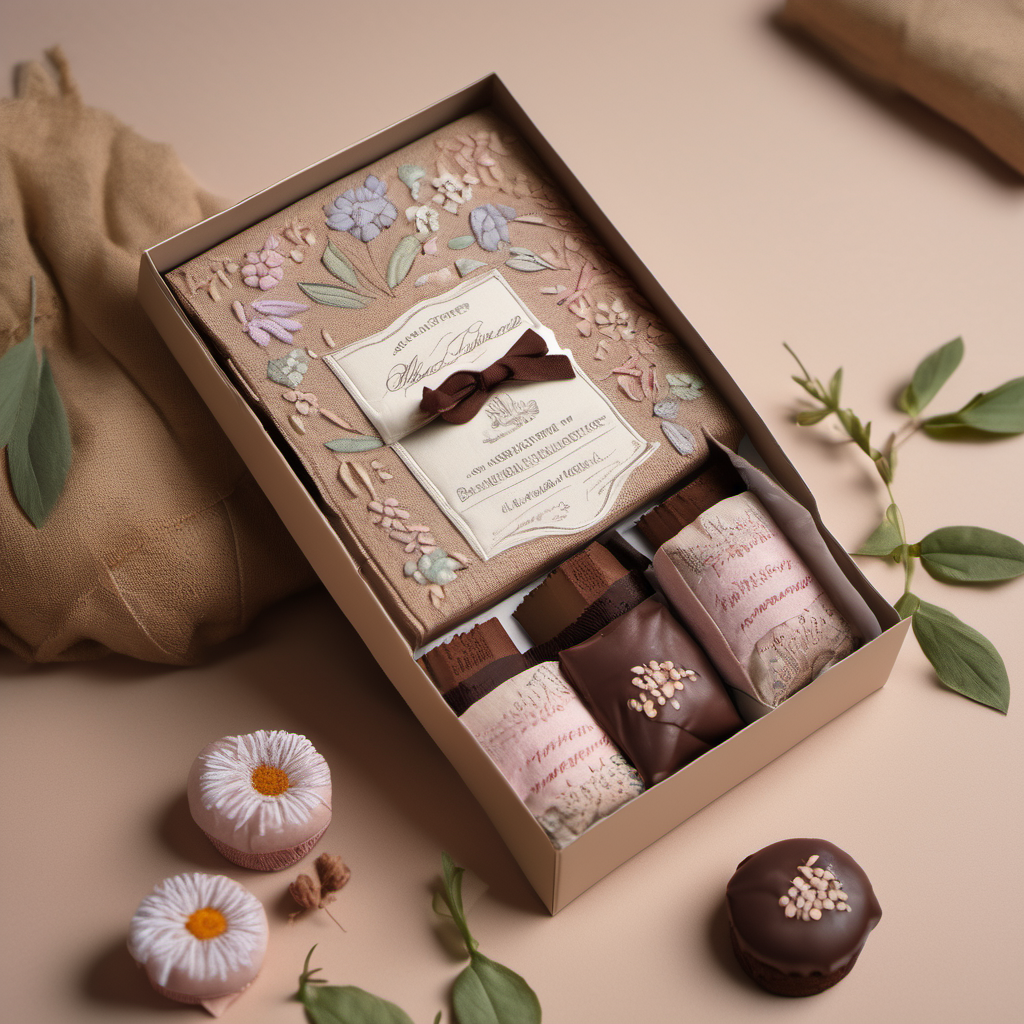
Generation parameters embedded in this image by AUTOMATIC1111 Stable Diffusion web UI or a fork of it (Forge, ...) (PNG 'parameters' text chunk):
Chocolate packaging showcasing handmade craftsmanship with intricate details like hand-embroidered flowers and handwritten text, emphasizing the careful and creative production of the product. Soft pastel tones with a natural, handmade feel, possibly incorporating natural materials like wood or burlap. 50mm shot with a macro lens to highlight the textures and details of the packaging. Soft natural lighting to enhance the handmade aesthetic. High resolution with a shallow depth of field to keep the focus on the packaging."
 
Steps: 30, Sampler: DPM++ 2M Karras, CFG scale: 7, Seed: 4193478616, Size: 1024x1024, Model hash: 31e35c80fc, Model: sd_xl_base_1.0, Version: v1.6.1